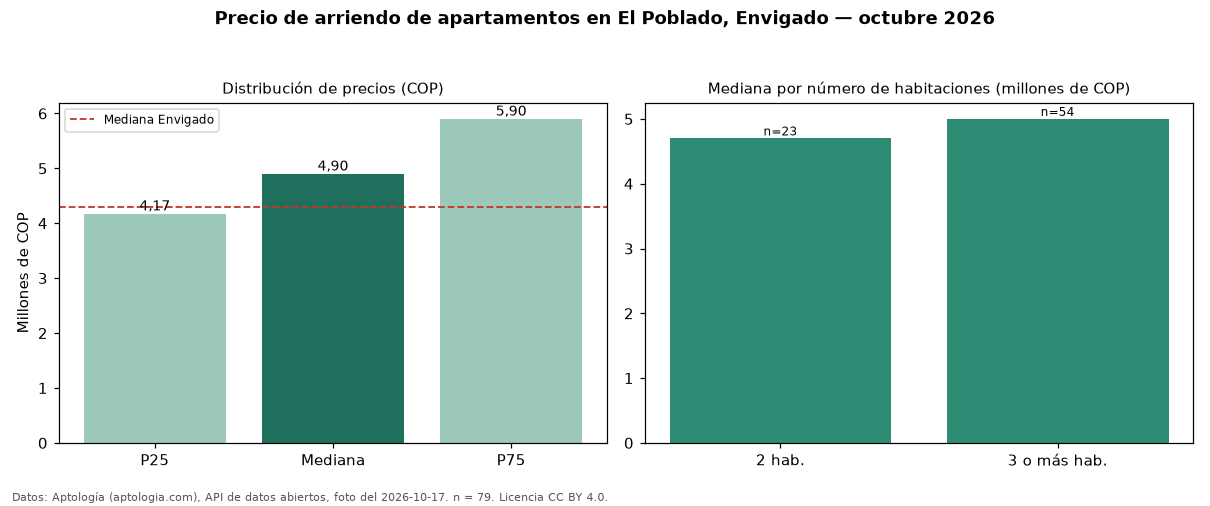

Data behind this chart, as committed beside it:
seccion, metrica, valor_cop, n
precio, p25, 4175000, 79
precio, mediana, 4900000, 79
precio, p75, 5900000, 79
precio, minimo, 2900000, 79
precio, maximo, 12000000, 79
parqueadero, avisos_con_parqueadero, 76, 79
parqueadero, mediana_con_parqueadero, 4850000, 76
habitaciones, 2, 4700000, 23
habitaciones, 3+, 5000000, 54
ciudad, mediana_ciudad, 4300000, 
fuente, fecha_foto, 2026-10-17, 
fuente, atribucion, https://www.aptologia.com/arriendo/envig…, 
